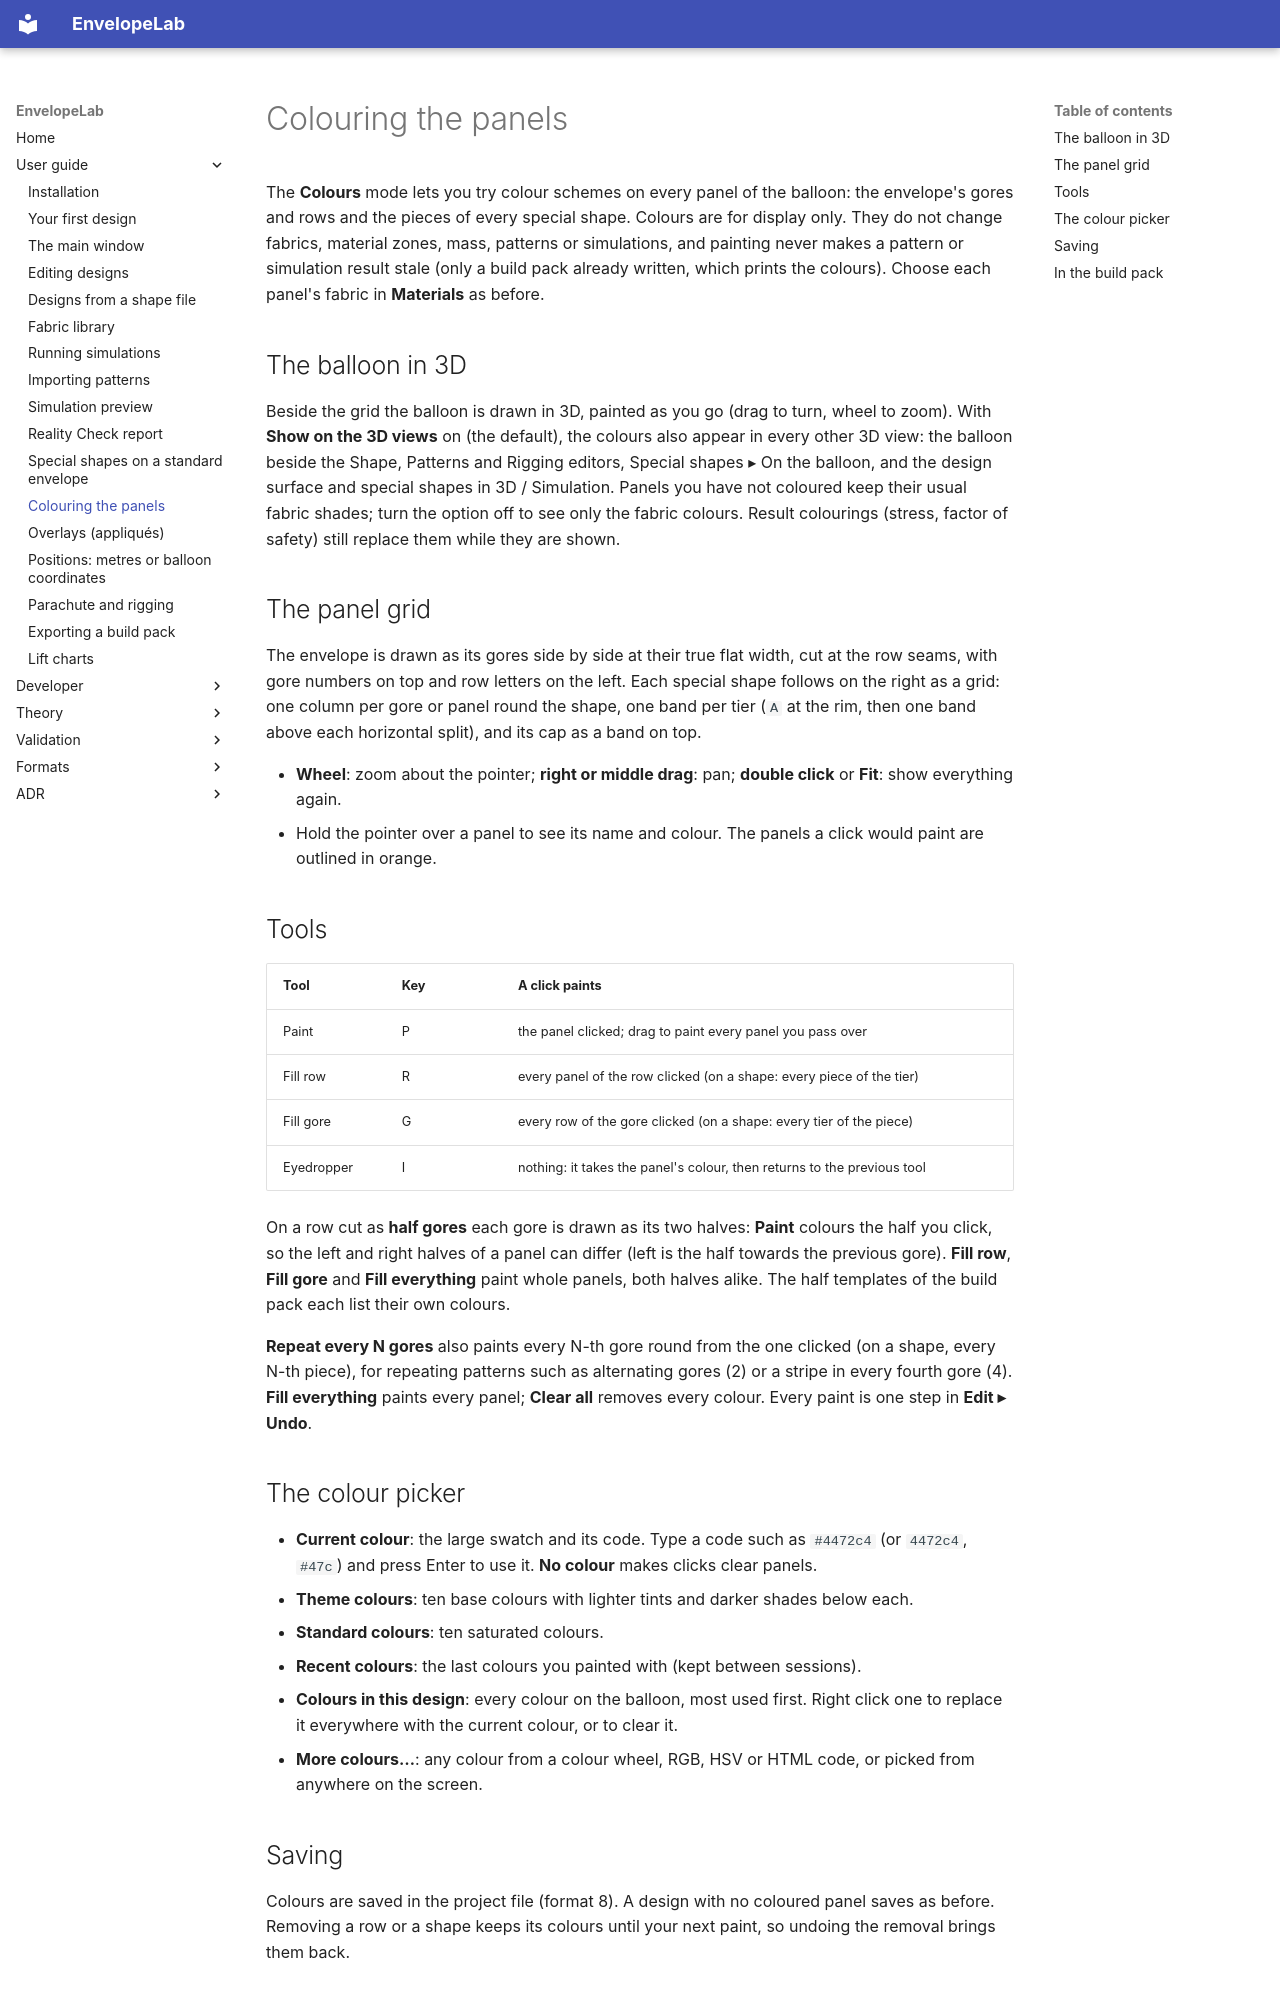

repository: ekoenig4/EnvelopeLab · page: user/panel-colours/index.html · generator: mkdocs

# Colouring the panels

The **Colours** mode lets you try colour schemes on every panel of the balloon: the
envelope's gores and rows and the pieces of every special shape. Colours are for display
only. They do not change fabrics, material zones, mass, patterns or simulations, and
painting never makes a pattern or simulation result stale (only a build pack already
written, which prints the colours). Choose each panel's fabric in **Materials** as before.

## The balloon in 3D
Beside the grid the balloon is drawn in 3D, painted as you go (drag to turn, wheel to
zoom). With **Show on the 3D views** on (the default), the colours also appear in every
other 3D view: the balloon beside the Shape, Patterns and Rigging editors, Special shapes
▸ On the balloon, and the design surface and special shapes in 3D / Simulation. Panels
you have not coloured keep their usual fabric shades; turn the option off to see only the
fabric colours. Result colourings (stress, factor of safety) still replace them while
they are shown.

## The panel grid
The envelope is drawn as its gores side by side at their true flat width, cut at the row
seams, with gore numbers on top and row letters on the left. Each special shape follows on
the right as a grid: one column per gore or panel round the shape, one band per tier (`A`
at the rim, then one band above each horizontal split), and its cap as a band on top.

* **Wheel**: zoom about the pointer; **right or middle drag**: pan; **double click** or
  **Fit**: show everything again.
* Hold the pointer over a panel to see its name and colour. The panels a click would paint
  are outlined in orange.

## Tools
| Tool | Key | A click paints |
|---|---|---|
| Paint | P | the panel clicked; drag to paint every panel you pass over |
| Fill row | R | every panel of the row clicked (on a shape: every piece of the tier) |
| Fill gore | G | every row of the gore clicked (on a shape: every tier of the piece) |
| Eyedropper | I | nothing: it takes the panel's colour, then returns to the previous tool |

On a row cut as **half gores** each gore is drawn as its two halves: **Paint** colours the
half you click, so the left and right halves of a panel can differ (left is the half
towards the previous gore). **Fill row**, **Fill gore** and **Fill everything** paint
whole panels, both halves alike. The half templates of the build pack each list their
own colours.

**Repeat every N gores** also paints every N-th gore round from the one clicked (on a
shape, every N-th piece), for repeating patterns such as alternating gores (2) or a
stripe in every fourth gore (4). **Fill everything** paints every panel; **Clear all**
removes every colour. Every paint is one step in **Edit ▸ Undo**.

## The colour picker
* **Current colour**: the large swatch and its code. Type a code such as `#4472c4` (or
  `4472c4`, `#47c`) and press Enter to use it. **No colour** makes clicks clear panels.
* **Theme colours**: ten base colours with lighter tints and darker shades below each.
* **Standard colours**: ten saturated colours.
* **Recent colours**: the last colours you painted with (kept between sessions).
* **Colours in this design**: every colour on the balloon, most used first. Right click
  one to replace it everywhere with the current colour, or to clear it.
* **More colours…**: any colour from a colour wheel, RGB, HSV or HTML code, or picked from
  anywhere on the screen.
